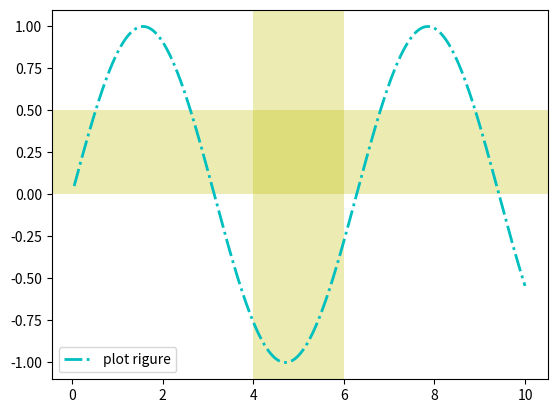

The matplotlib source for this figure:
import matplotlib.pyplot as plt
import numpy as np

x = np.linspace(0.05,10,1000)
y = np.sin(x)

plt.plot(x,y,ls="-.",lw=2,c="c",label="plot rigure")

plt.legend()

'''
函数功能: 绘制垂直于x轴的参考区域
调用签名: plt.axvspan(xmin=1.0,xmax=2.0,facecolor="y",alpha=0.3)
xmin: 参考区域的起始位置
xmax: 参考区域的终止位置
facecolor: 参考区域的填充颜色
alpha: 参考区域的填充颜色的透明度
平移性: 上面的函数功能，调用签名和参数说明同样可以平移到函数axhspan()上
'''
plt.axvspan(xmin=4.0,xmax=6.0,facecolor="y",alpha=0.3)
plt.axhspan(ymin=0.0,ymax=0.5,facecolor="y",alpha=0.3)

plt.show()